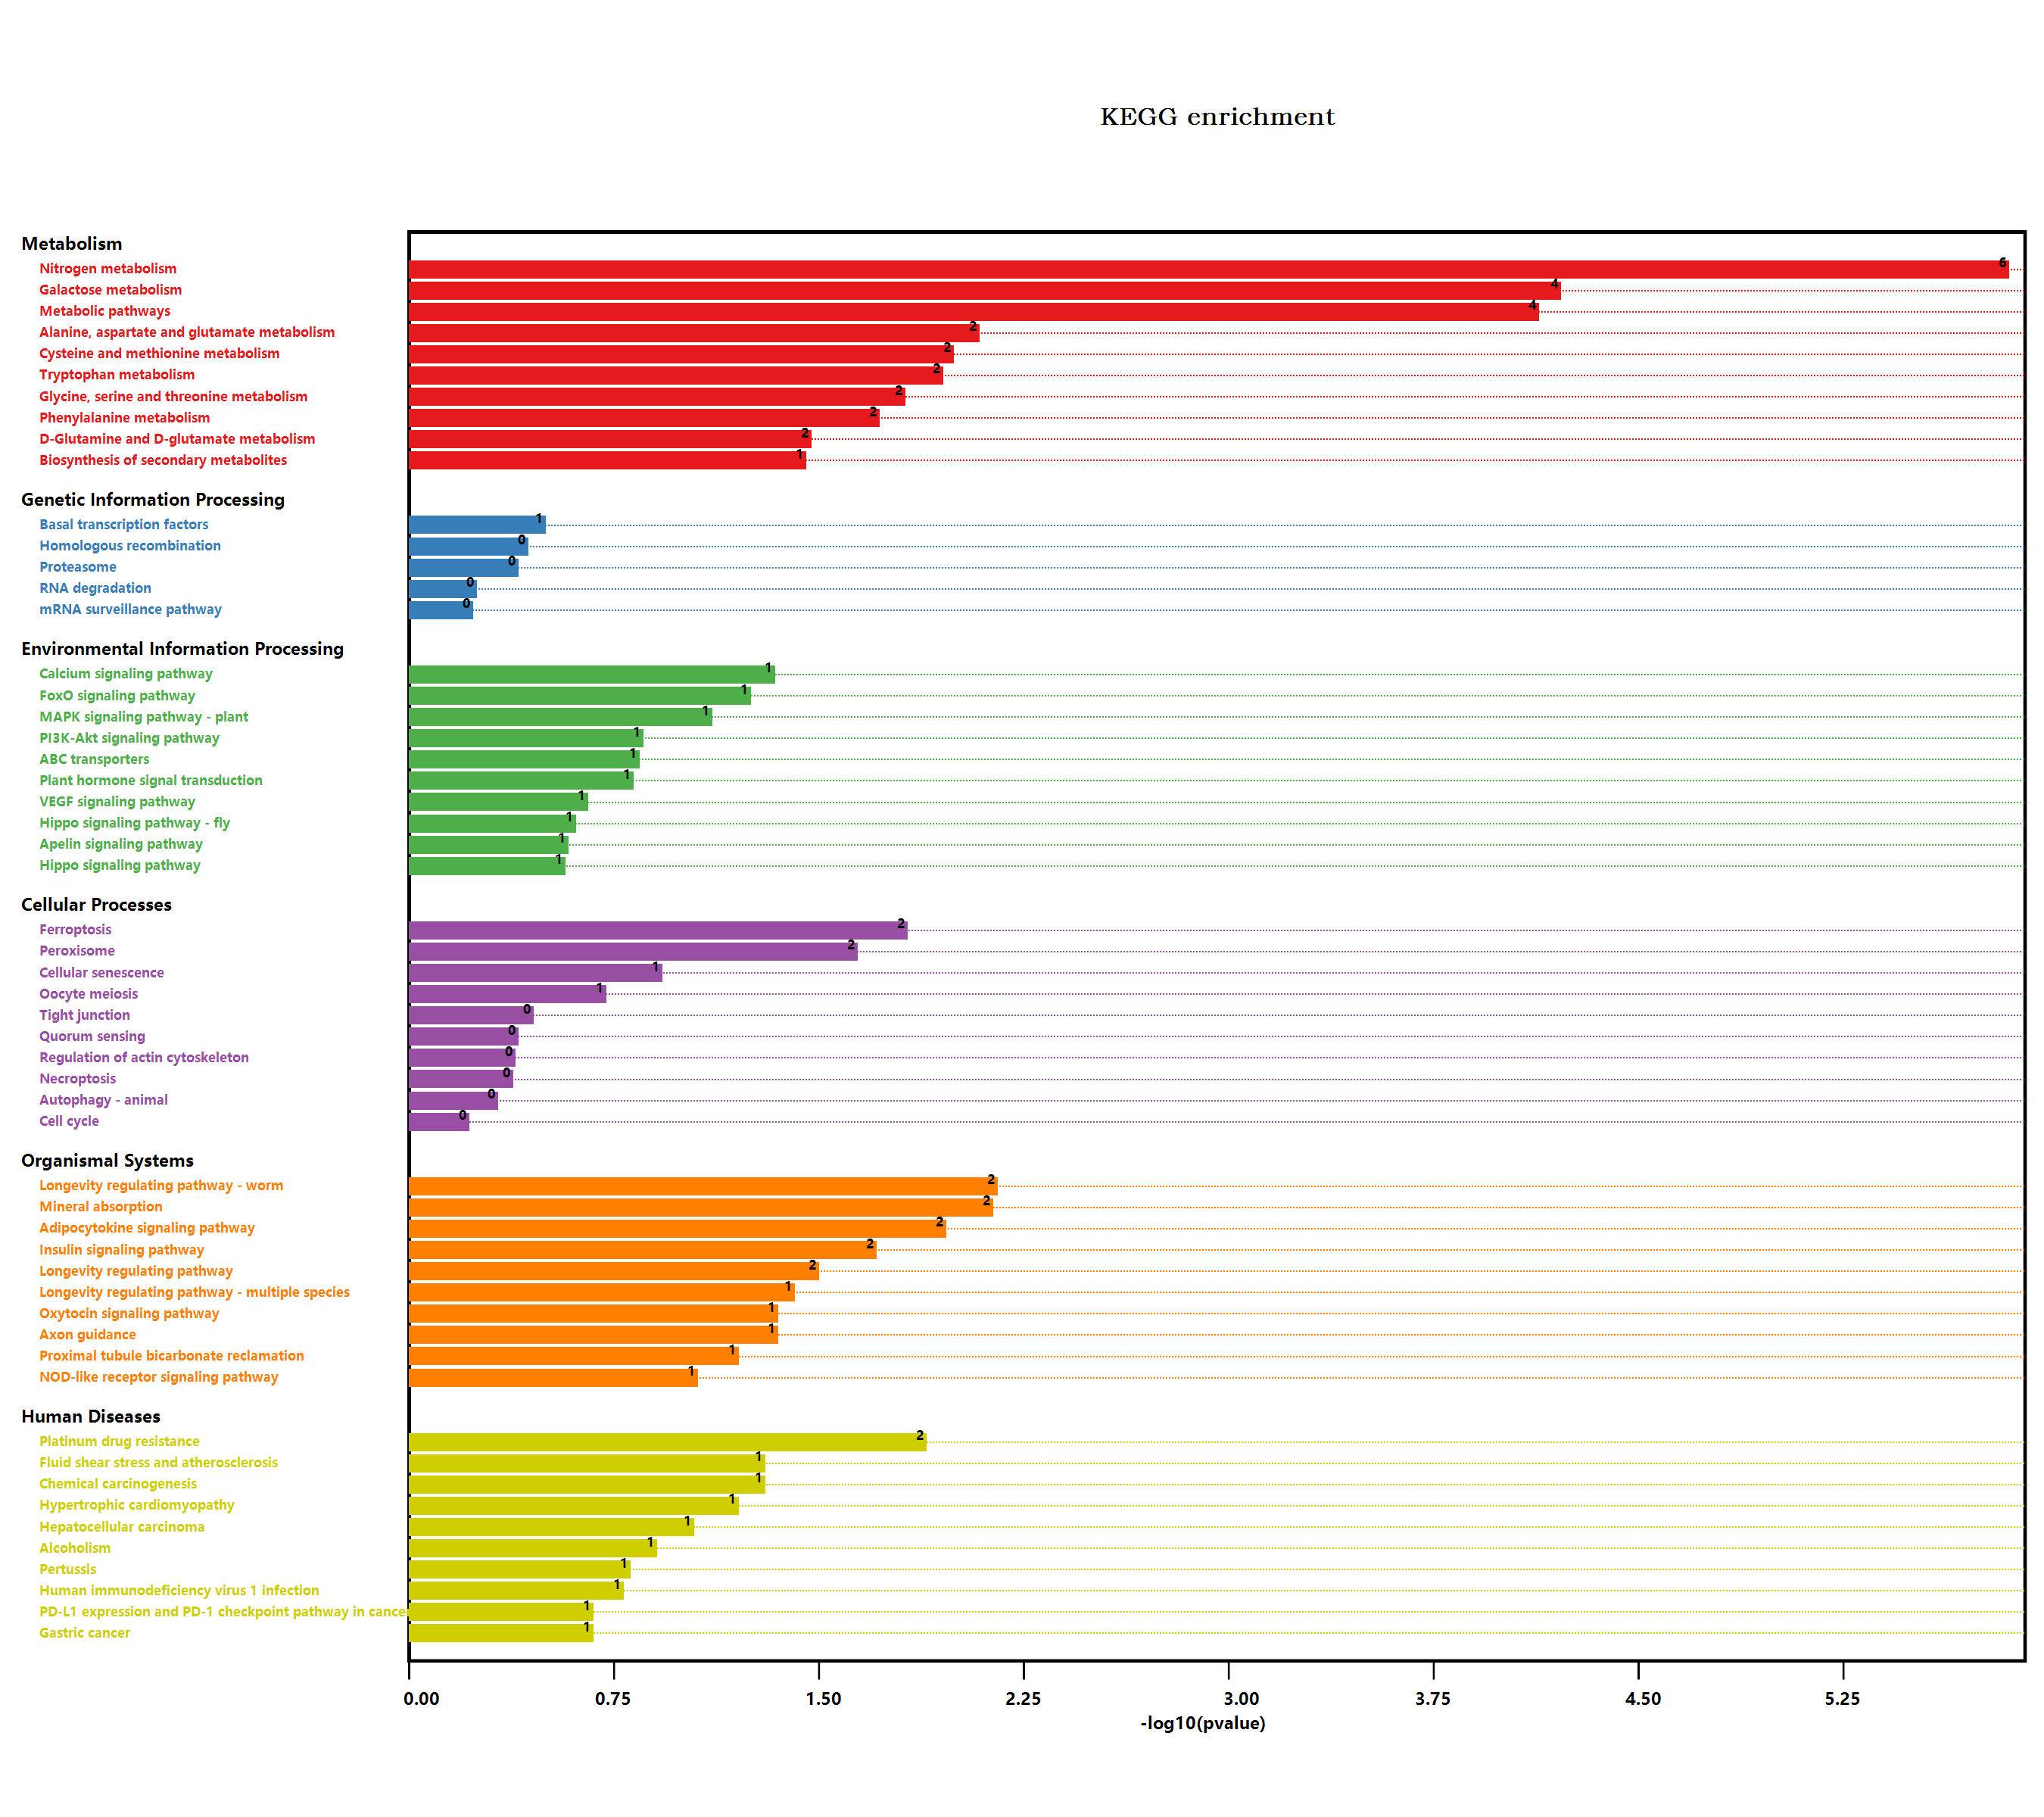

Data behind this chart, as committed beside it:
#Term, Database, ID, Input number, Background number, P-Value, Corrected P-Value, Input, Hyperlink, ORF
Valine, leucine and isoleucine degradati…, n/a, map00280, 1, 90, 0.3048, 0.4304, Q94AL9, , Q94AL9
Metabolic pathways, n/a, map01100, 33, 3837, 6.84391627292143E-05, 0.003125, Q9SYK6, Q9C6C8, Q9FXB2, O22693, Q8RX87, …, , Q9SYK6; Q9C6C8; Q9FXB2; O22693; Q8RX87; …
Arginine and proline metabolism, n/a, map00330, 2, 98, 0.06076, 0.2685, P92983, Q9FR37, , P92983; Q9FR37
Tryptophan metabolism, n/a, map00380, 3, 109, 0.0104, 0.1583, O49340, Q9FR37, Q9XI76, , O49340; Q9FR37; Q9XI76
Ascorbate and aldarate metabolism, n/a, map00053, 2, 90, 0.05245, 0.2712, O82200, Q8H1S0, , O82200; Q8H1S0
Biosynthesis of secondary metabolites, n/a, map01110, 15, 2085, 0.03286, 0.2501, Q9SS67, Q9LIA0, P92983, P49078, Q9S9U6, …, , Q9SS67; Q9LIA0; P92983; P49078; Q9S9U6; …
Microbial metabolism in diverse environm…, n/a, map01120, 3, 663, 0.7515, 0.7799, Q9S7A0, Q9FR37, Q1PET6, , Q9S7A0; Q9FR37; Q1PET6
Fatty acid degradation, n/a, map00071, 1, 79, 0.2735, 0.4164, Q9C7W4, , Q9C7W4
Glycerolipid metabolism, n/a, map00561, 2, 104, 0.06727, 0.2793, Q9SHJ5, Q944I4, , Q9SHJ5; Q944I4
beta-Alanine metabolism, n/a, map00410, 1, 75, 0.2618, 0.4195, A0A1P8B956, , A0A1P8B956
Plant hormone signal transduction, n/a, map04075, 4, 496, 0.1408, 0.3572, Q9SGU2, O64538, Q9M9E9, Q9M7Q5, , Q9SGU2; O64538; Q9M9E9; Q9M7Q5
Regulation of actin cytoskeleton, n/a, map04810, 1, 119, 0.3808, 0.4659, O49606, , O49606
Shigellosis, n/a, map05131, 1, 241, 0.6199, 0.6635, Q9FX60, , Q9FX60
Fc gamma R-mediated phagocytosis, n/a, map04666, 1, 106, 0.3478, 0.4412, O49606, , O49606
Glycine, serine and threonine metabolism, n/a, map00260, 3, 123, 0.01426, 0.1628, A0A1P8B956, Q944I4, Q94AL9, , A0A1P8B956; Q944I4; Q94AL9
Tyrosine metabolism, n/a, map00350, 1, 59, 0.2131, 0.42, A0A1P8B956, , A0A1P8B956
Phenylalanine metabolism, n/a, map00360, 2, 49, 0.01776, 0.1872, A0A1P8B956, Q9FR37, , A0A1P8B956; Q9FR37
Isoquinoline alkaloid biosynthesis, n/a, map00950, 1, 32, 0.1235, 0.3561, A0A1P8B956, , A0A1P8B956
Tropane, piperidine and pyridine alkaloi…, n/a, map00960, 1, 54, 0.1972, 0.4189, A0A1P8B956, , A0A1P8B956
Phenylpropanoid biosynthesis, n/a, map00940, 2, 280, 0.3098, 0.4287, Q9SS67, Q39034, , Q9SS67; Q39034
Starch and sucrose metabolism, n/a, map00500, 1, 276, 1, 1.015, Q9LIB9, , Q9LIB9
MAPK signaling pathway - plant, n/a, map04016, 3, 238, 0.07262, 0.2763, O64483, Q9M9E9, O82122, , O64483; Q9M9E9; O82122
Plant-pathogen interaction, n/a, map04626, 1, 339, 1, 1.015, O64483, , O64483
Cell cycle, n/a, map04110, 1, 206, 0.5628, 0.6071, Q9S9Z8, , Q9S9Z8
Oocyte meiosis, n/a, map04114, 2, 189, 0.1771, 0.3913, Q9S9Z8, Q9SUA6, , Q9S9Z8; Q9SUA6
Viral carcinogenesis, n/a, map05203, 2, 227, 0.232, 0.4075, Q8LRK8, Q9S9Z8, , Q8LRK8; Q9S9Z8
Human T-cell leukemia virus 1 infection, n/a, map05166, 1, 168, 0.491, 0.5469, Q9SUA6, , Q9SUA6
RNA degradation, n/a, map03018, 1, 187, 0.5282, 0.5789, O04319, , O04319
Tuberculosis, n/a, map05152, 1, 129, 0.4051, 0.4826, Q9SUA6, , Q9SUA6
Longevity regulating pathway - worm, n/a, map04212, 4, 180, 0.006555, 0.2245, Q9C6C8, Q9M1U1, P21276, Q6NLB0, , Q9C6C8; Q9M1U1; P21276; Q6NLB0
Huntington disease, n/a, map05016, 2, 437, 0.6955, 0.733, Q9FHY0, P21276, , Q9FHY0; P21276
PI3K-Akt signaling pathway, n/a, map04151, 2, 155, 0.1301, 0.3564, Q9S9Z8, Q8RWC9, , Q9S9Z8; Q8RWC9
AMPK signaling pathway, n/a, map04152, 1, 141, 0.433, 0.507, Q8RWC9, , Q8RWC9
mRNA surveillance pathway, n/a, map03015, 1, 196, 0.5449, 0.5925, O04319, , O04319
Peroxisome, n/a, map04146, 3, 144, 0.02139, 0.1953, P21276, Q9FPH4, Q9C7W4, , P21276; Q9FPH4; Q9C7W4
Carbon metabolism, n/a, map01200, 2, 480, 0.7185, 0.7514, Q9S7A0, Q944I4, , Q9S7A0; Q944I4
Fatty acid metabolism, n/a, map01212, 1, 111, 0.3607, 0.4534, Q9C7W4, , Q9C7W4
PPAR signaling pathway, n/a, map03320, 1, 64, 0.2287, 0.4262, Q9C7W4, , Q9C7W4
MAPK signaling pathway - yeast, n/a, map04011, 1, 78, 0.2706, 0.4213, Q9S9Z8, , Q9S9Z8
Hippo signaling pathway, n/a, map04390, 1, 71, 0.2499, 0.4101, Q9S9Z8, , Q9S9Z8
Hippo signaling pathway - fly, n/a, map04391, 1, 64, 0.2287, 0.4262, Q9S9Z8, , Q9S9Z8
Hepatitis C, n/a, map05160, 1, 66, 0.2348, 0.4046, Q9S9Z8, , Q9S9Z8
NOD-like receptor signaling pathway, n/a, map04621, 2, 117, 0.0821, 0.296, Q1PE15, Q9S9Z8, , Q1PE15; Q9S9Z8
Neurotrophin signaling pathway, n/a, map04722, 1, 84, 0.2879, 0.4241, Q9S9Z8, , Q9S9Z8
Glyoxylate and dicarboxylate metabolism, n/a, map00630, 1, 144, 0.4397, 0.5105, Q944I4, , Q944I4
Circadian rhythm - plant, n/a, map04712, 1, 71, 0.2499, 0.4101, Q39057, , Q39057
Epstein-Barr virus infection, n/a, map05169, 1, 154, 0.4617, 0.5271, Q9FHY0, , Q9FHY0
Pyrimidine metabolism, n/a, map00240, 1, 98, 0.3266, 0.4324, A0A178WJZ2, , A0A178WJZ2
Autophagy - animal, n/a, map04140, 1, 145, 0.442, 0.5088, Q8RWC9, , Q8RWC9
Nitrogen metabolism, n/a, map00910, 6, 79, 1.30142600687259E-06, 0.0001783, O82811, Q9LMZ9, Q9FJH8, Q9FJH7, Q9S7A0, …, , O82811; Q9LMZ9; Q9FJH8; Q9FJH7; Q9S7A0; …
Parkinson disease, n/a, map05012, 2, 411, 0.6822, 0.7245, Q9FHY0, Q1PE15, , Q9FHY0; Q1PE15
Glucosinolate biosynthesis, n/a, map00966, 1, 47, 0.1744, 0.3918, Q9FG67, , Q9FG67
2-Oxocarboxylic acid metabolism, n/a, map01210, 1, 126, 0.3979, 0.4782, Q9FG67, , Q9FG67
Drug metabolism - other enzymes, n/a, map00983, 2, 141, 0.1117, 0.3479, Q9C6C8, Q6NLB0, , Q9C6C8; Q6NLB0
Amino sugar and nucleotide sugar metabol…, n/a, map00520, 3, 249, 0.08052, 0.2982, O22841, O81862, O64749, , O22841; O81862; O64749
Alzheimer disease, n/a, map05010, 3, 426, 0.245, 0.4094, Q9FHY0, Q1PE15, Q9SUA6, , Q9FHY0; Q1PE15; Q9SUA6
Spinocerebellar ataxia, n/a, map05017, 1, 183, 0.5206, 0.5752, Q9FHY0, , Q9FHY0
Biosynthesis of amino acids, n/a, map01230, 1, 419, 1, 1.015, P49078, , P49078
Longevity regulating pathway, n/a, map04211, 2, 65, 0.02955, 0.253, P21276, Q8RWC9, , P21276; Q8RWC9
Cysteine and methionine metabolism, n/a, map00270, 4, 201, 0.009498, 0.1859, Q9S9U6, Q94AL9, O65378, Q8LAX0, , Q9S9U6; Q94AL9; O65378; Q8LAX0
... 77 more rows
